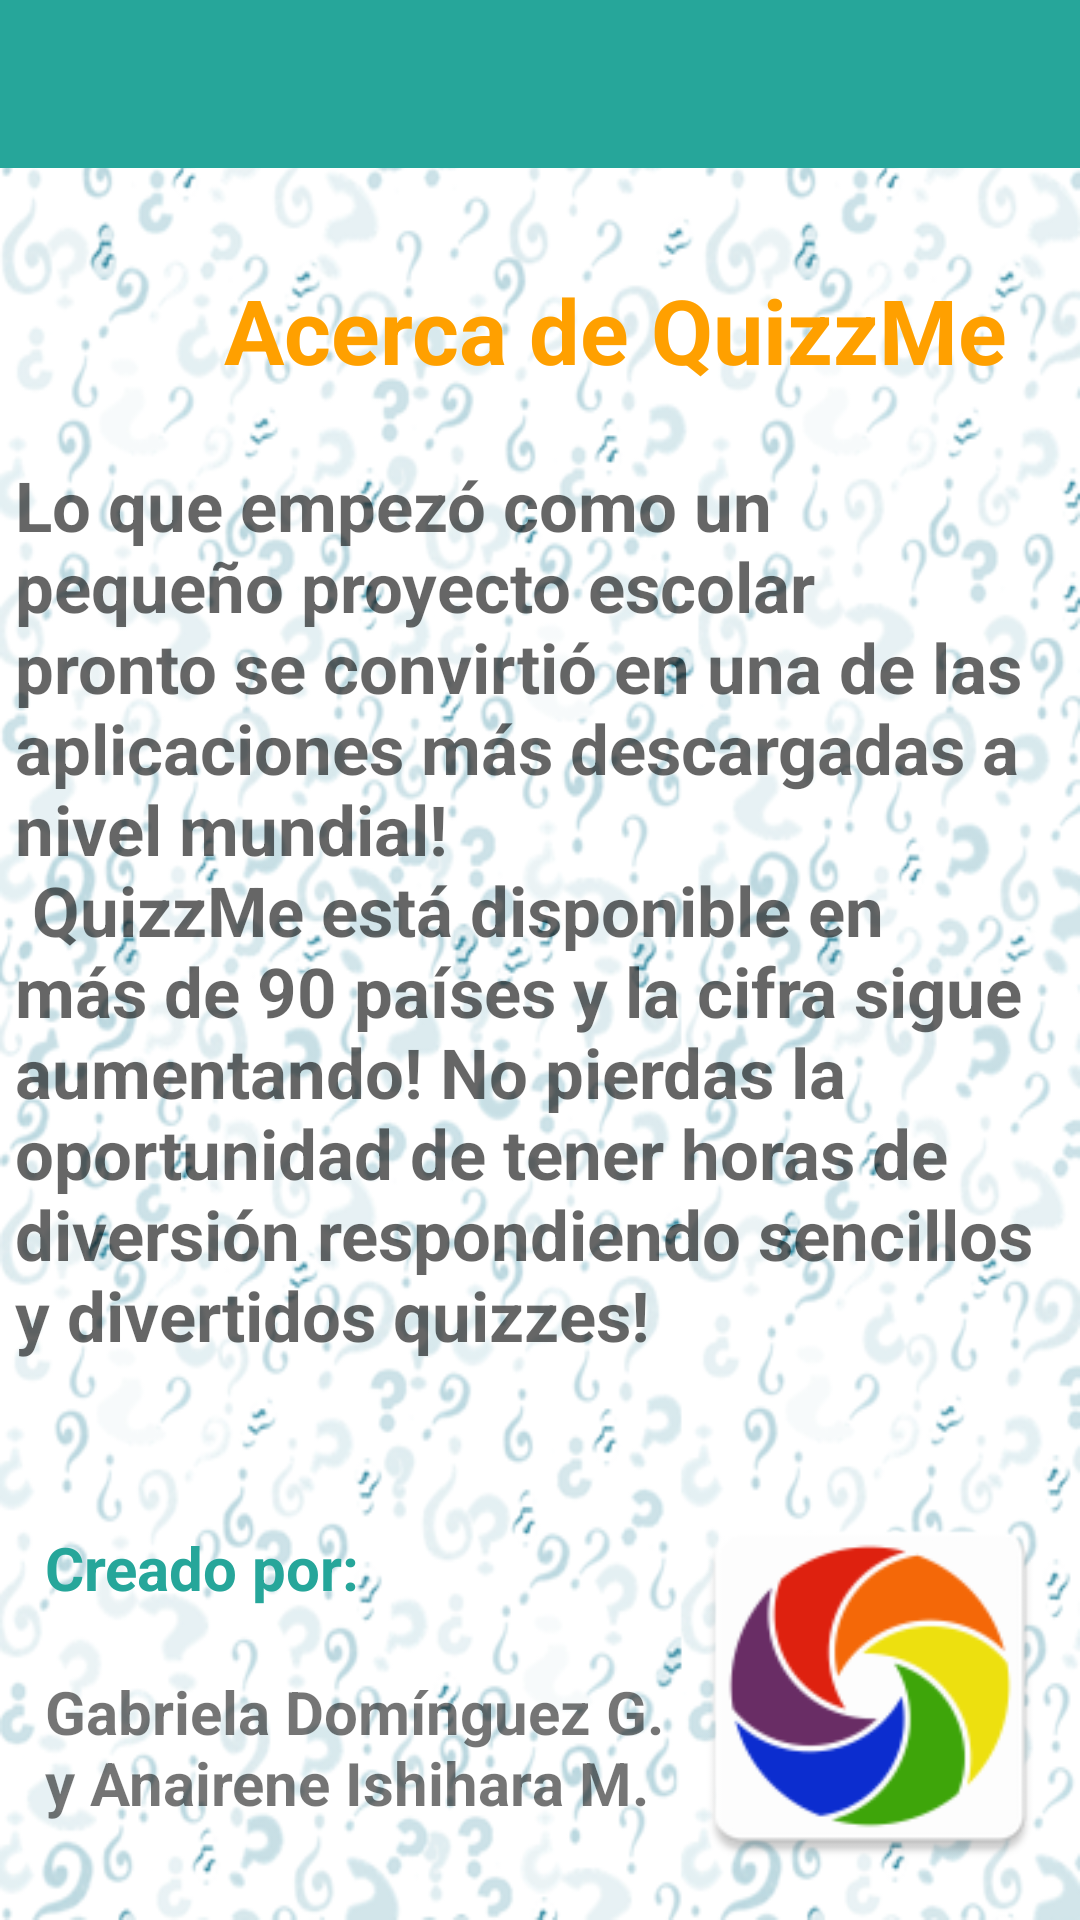

Reconstruct the res/layout file that produces this screen, plus the resources it refers to.
<!-- AndroidManifest.xml: application theme AppTheme -->
<!-- res/layout/activity_acerca.xml -->
<?xml version="1.0" encoding="utf-8"?>
<RelativeLayout xmlns:android="http://schemas.android.com/apk/res/android"
    xmlns:tools="http://schemas.android.com/tools"
    android:layout_width="match_parent"
    android:layout_height="match_parent"
    xmlns:app="http://schemas.android.com/apk/res-auto"
    android:orientation="vertical"
    android:weightSum="1"
    android:background="@drawable/fondo">

    <android.support.v7.widget.Toolbar
        android:layout_width="match_parent"
        android:layout_height="?attr/actionBarSize"
        android:id="@+id/toolbar"
        android:background="?attr/colorPrimary"
        app:popupTheme="@style/ThemeOverlay.AppCompat.Light"
        app:theme="@style/ThemeOverlay.AppCompat.Dark.ActionBar" />

    <TextView
        android:text="@string/acercaDe"
        android:id="@+id/textView8"
        android:layout_below="@+id/acerca"
        android:layout_centerHorizontal="true"
        android:layout_marginTop="13dp"
        android:textColor="?attr/colorControlNormal"
        android:textSize="23sp"
        android:textStyle="normal|bold"
        android:layout_width="350dp"
        android:textAlignment="textStart"
        android:layout_height="350dp" />

    <TextView
        android:text="Creado por:"
        android:id="@+id/textView7"
        android:textAlignment="viewStart"
        android:textColor="@color/primaryColor"
        android:textStyle="normal|bold"
        android:textSize="20sp"
        android:layout_height="30dp"
        android:layout_width="200dp"
        android:layout_marginTop="12dp"
        android:layout_alignTop="@+id/imageView"
        android:layout_alignStart="@+id/textView9" />

    <ImageView
        app:srcCompat="@mipmap/ic_launcher"
        android:id="@+id/imageView"
        android:layout_marginBottom="13dp"
        android:layout_width="130dp"
        android:layout_height="130dp"
        android:layout_alignParentBottom="true"
        android:layout_alignEnd="@+id/textView8" />

    <TextView
        android:text="Acerca de QuizzMe"
        android:layout_marginTop="24dp"
        android:id="@+id/acerca"
        android:layout_height="60dp"
        android:textSize="30sp"
        tools:text="Acerca de QuizzMe"
        android:layout_width="300dp"
        android:gravity="center_vertical|center_horizontal"
        android:textStyle="normal|bold"
        android:textColor="#ffa000"
        android:layout_below="@+id/toolbar"
        android:layout_alignEnd="@+id/textView8" />

    <ImageView
        app:srcCompat="@drawable/logo"
        android:id="@+id/imageView3"
        android:layout_width="60dp"
        android:layout_height="60dp"
        android:layout_alignTop="@+id/acerca"
        android:layout_alignStart="@+id/textView8" />

    <TextView
        android:id="@+id/textView9"
        android:textAlignment="viewStart"
        android:textSize="20sp"
        android:textStyle="normal|bold"
        android:layout_width="210dp"
        android:layout_height="70dp"
        android:layout_alignBottom="@+id/imageView"
        android:layout_toStartOf="@+id/imageView"
        android:text="Gabriela Domínguez G. y Anairene Ishihara M." />


</RelativeLayout>
<!-- resources referenced by this layout -->
<resources>
  <color name="primaryColor">#26a69a</color>
  <!-- drawable fondo: png bitmap (drawable, 134045 bytes) -->
  <!-- mipmap ic_launcher: png bitmap (mipmap-hdpi, 3173 bytes) -->
  <string name="acercaDe"> Lo que empezó como un pequeño proyecto escolar
  pronto se convirtió en una de las aplicaciones más descargadas a nivel mundial!\n
  QuizzMe está disponible en más de 90 países y la cifra sigue aumentando!
  No pierdas la oportunidad de tener horas de diversión respondiendo sencillos y divertidos quizzes!</string>
  <style name="AppTheme" parent="Base.AppTheme" />
  <style name="Base.AppTheme" parent="Theme.AppCompat.Light.NoActionBar">
          <item name="colorPrimaryDark">@color/darkPrimaryColor</item>
          <item name="colorPrimary">@color/primaryColor</item>
          <item name="colorAccent">@color/accentColor</item>
  
          <item name="android:windowBackground">@color/backgroundColor</item>
      </style>
  <color name="darkPrimaryColor">#00695c</color>
  <color name="accentColor">#00BCD4</color>
  <color name="backgroundColor">#ffffff</color>
</resources>
